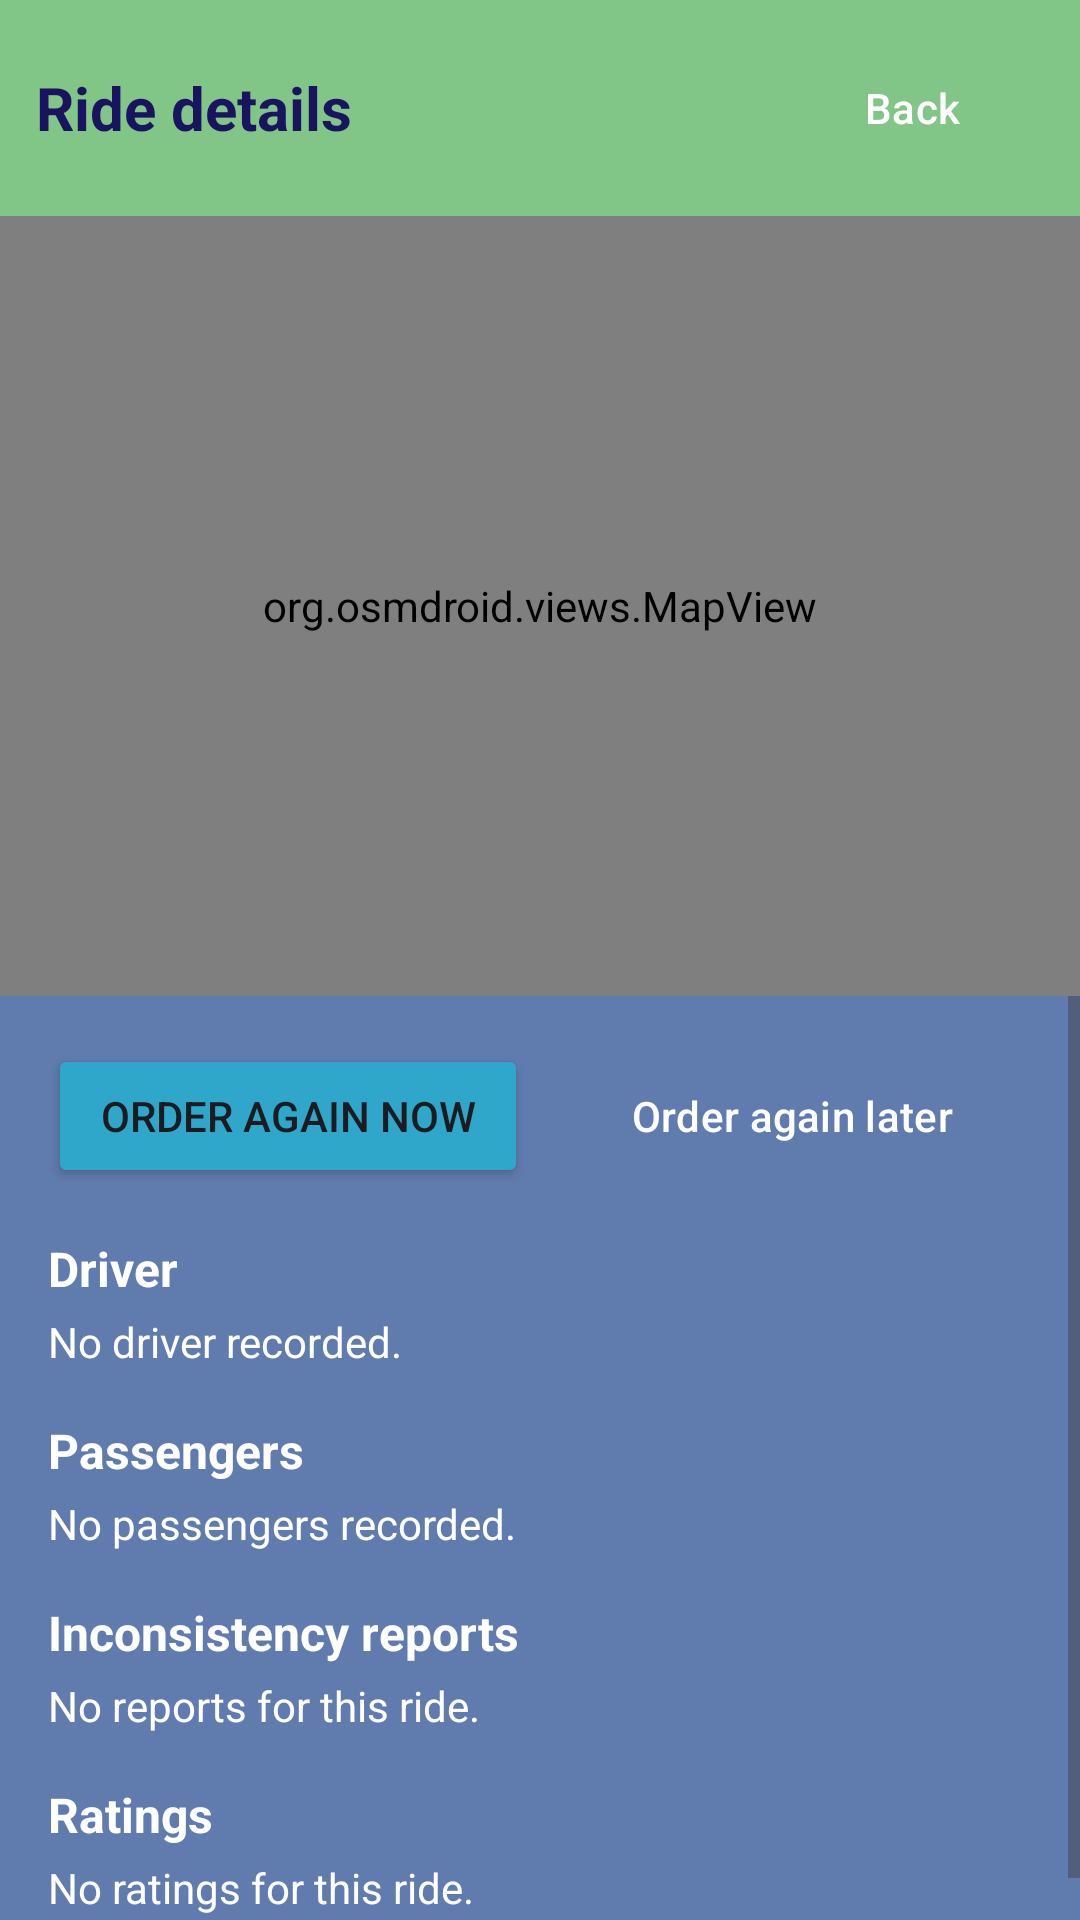

Produce the Android XML layout that renders to this screen, including the resource entries it uses.
<!-- AndroidManifest.xml: application theme Theme.MobileFrontMA -->
<!-- res/layout/activity_ride_history_detail.xml -->
<?xml version="1.0" encoding="utf-8"?>
<LinearLayout xmlns:android="http://schemas.android.com/apk/res/android"
    xmlns:app="http://schemas.android.com/apk/res-auto"
    android:id="@+id/main"
    android:layout_width="match_parent"
    android:layout_height="match_parent"
    android:background="#607BAD"
    android:orientation="vertical">

    <LinearLayout
        android:layout_width="match_parent"
        android:layout_height="wrap_content"
        android:background="@color/greelow"
        android:gravity="center_vertical"
        android:orientation="horizontal"
        android:padding="12dp">

        <TextView
            android:layout_width="0dp"
            android:layout_height="wrap_content"
            android:layout_weight="1"
            android:text="@string/hor_detail_title"
            android:textColor="@color/bluack"
            android:textSize="20sp"
            android:textStyle="bold" />

        <Button
            android:id="@+id/backButton"
            style="@style/Widget.Material3.Button.TextButton"
            android:layout_width="wrap_content"
            android:layout_height="wrap_content"
            android:backgroundTint="@color/lightBlue"
            android:text="@string/hor_back"
            android:textColor="@color/white" />
    </LinearLayout>

    <org.osmdroid.views.MapView
        android:id="@+id/detailMap"
        android:layout_width="match_parent"
        android:layout_height="260dp" />

    <ProgressBar
        android:id="@+id/progressBar"
        android:layout_width="wrap_content"
        android:layout_height="wrap_content"
        android:layout_gravity="center_horizontal"
        android:layout_marginTop="8dp"
        android:visibility="gone" />

    <ScrollView
        android:layout_width="match_parent"
        android:layout_height="0dp"
        android:layout_weight="1"
        android:fillViewport="true">

        <LinearLayout
            android:layout_width="match_parent"
            android:layout_height="wrap_content"
            android:orientation="vertical"
            android:padding="16dp">

            
            <LinearLayout
                android:layout_width="match_parent"
                android:layout_height="wrap_content"
                android:orientation="horizontal">

                <Button
                    android:id="@+id/reorderNowButton"
                    android:layout_width="0dp"
                    android:layout_height="wrap_content"
                    android:layout_weight="1"
                    android:backgroundTint="@color/lightBlue"
                    android:text="@string/hor_reorder_now" />

                <Button
                    android:id="@+id/reorderLaterButton"
                    style="@style/Widget.Material3.Button.OutlinedButton"
                    android:layout_width="0dp"
                    android:layout_height="wrap_content"
                    android:layout_marginStart="8dp"
                    android:layout_weight="1"
                    android:text="@string/hor_reorder_later"
                    android:textColor="@color/white" />
            </LinearLayout>

            <TextView
                style="@style/HorSectionHeader"
                android:text="@string/hor_detail_driver" />

            <TextView
                android:id="@+id/driverText"
                style="@style/HorSectionBody"
                android:text="@string/hor_detail_no_driver" />

            <TextView
                android:id="@+id/passengersHeader"
                style="@style/HorSectionHeader"
                android:text="@string/hor_detail_passengers" />

            <TextView
                android:id="@+id/passengersText"
                style="@style/HorSectionBody"
                android:text="@string/hor_detail_no_passengers" />

            <TextView
                style="@style/HorSectionHeader"
                android:text="@string/hor_detail_reports" />

            <TextView
                android:id="@+id/reportsText"
                style="@style/HorSectionBody"
                android:text="@string/hor_detail_no_reports" />

            <TextView
                style="@style/HorSectionHeader"
                android:text="@string/hor_detail_ratings" />

            <TextView
                android:id="@+id/ratingsText"
                style="@style/HorSectionBody"
                android:text="@string/hor_detail_no_ratings" />
        </LinearLayout>
    </ScrollView>

</LinearLayout>
<!-- resources referenced by this layout -->
<resources>
  <color name="bluack">#1A1460</color>
  <color name="greelow">#81C587</color>
  <color name="lightBlue">#2FA7CA</color>
  <color name="white">#FFFFFFFF</color>
  <string name="hor_back">Back</string>
  <string name="hor_detail_driver">Driver</string>
  <string name="hor_detail_no_driver">No driver recorded.</string>
  <string name="hor_detail_no_passengers">No passengers recorded.</string>
  <string name="hor_detail_no_ratings">No ratings for this ride.</string>
  <string name="hor_detail_no_reports">No reports for this ride.</string>
  <string name="hor_detail_passengers">Passengers</string>
  <string name="hor_detail_ratings">Ratings</string>
  <string name="hor_detail_reports">Inconsistency reports</string>
  <string name="hor_detail_title">Ride details</string>
  <string name="hor_reorder_later">Order again later</string>
  <string name="hor_reorder_now">Order again now</string>
  <style name="HorSectionBody">
          <item name="android:layout_width">match_parent</item>
          <item name="android:layout_height">wrap_content</item>
          <item name="android:layout_marginTop">4dp</item>
          <item name="android:textColor">@color/white</item>
          <item name="android:textSize">14sp</item>
      </style>
  <style name="HorSectionHeader">
          <item name="android:layout_width">match_parent</item>
          <item name="android:layout_height">wrap_content</item>
          <item name="android:layout_marginTop">16dp</item>
          <item name="android:textColor">@color/white</item>
          <item name="android:textSize">16sp</item>
          <item name="android:textStyle">bold</item>
      </style>
  <style name="Theme.MobileFrontMA" parent="Base.Theme.MobileFrontMA" />
  <style name="Base.Theme.MobileFrontMA" parent="Theme.Material3.DayNight.NoActionBar">
          
          
      </style>
</resources>
